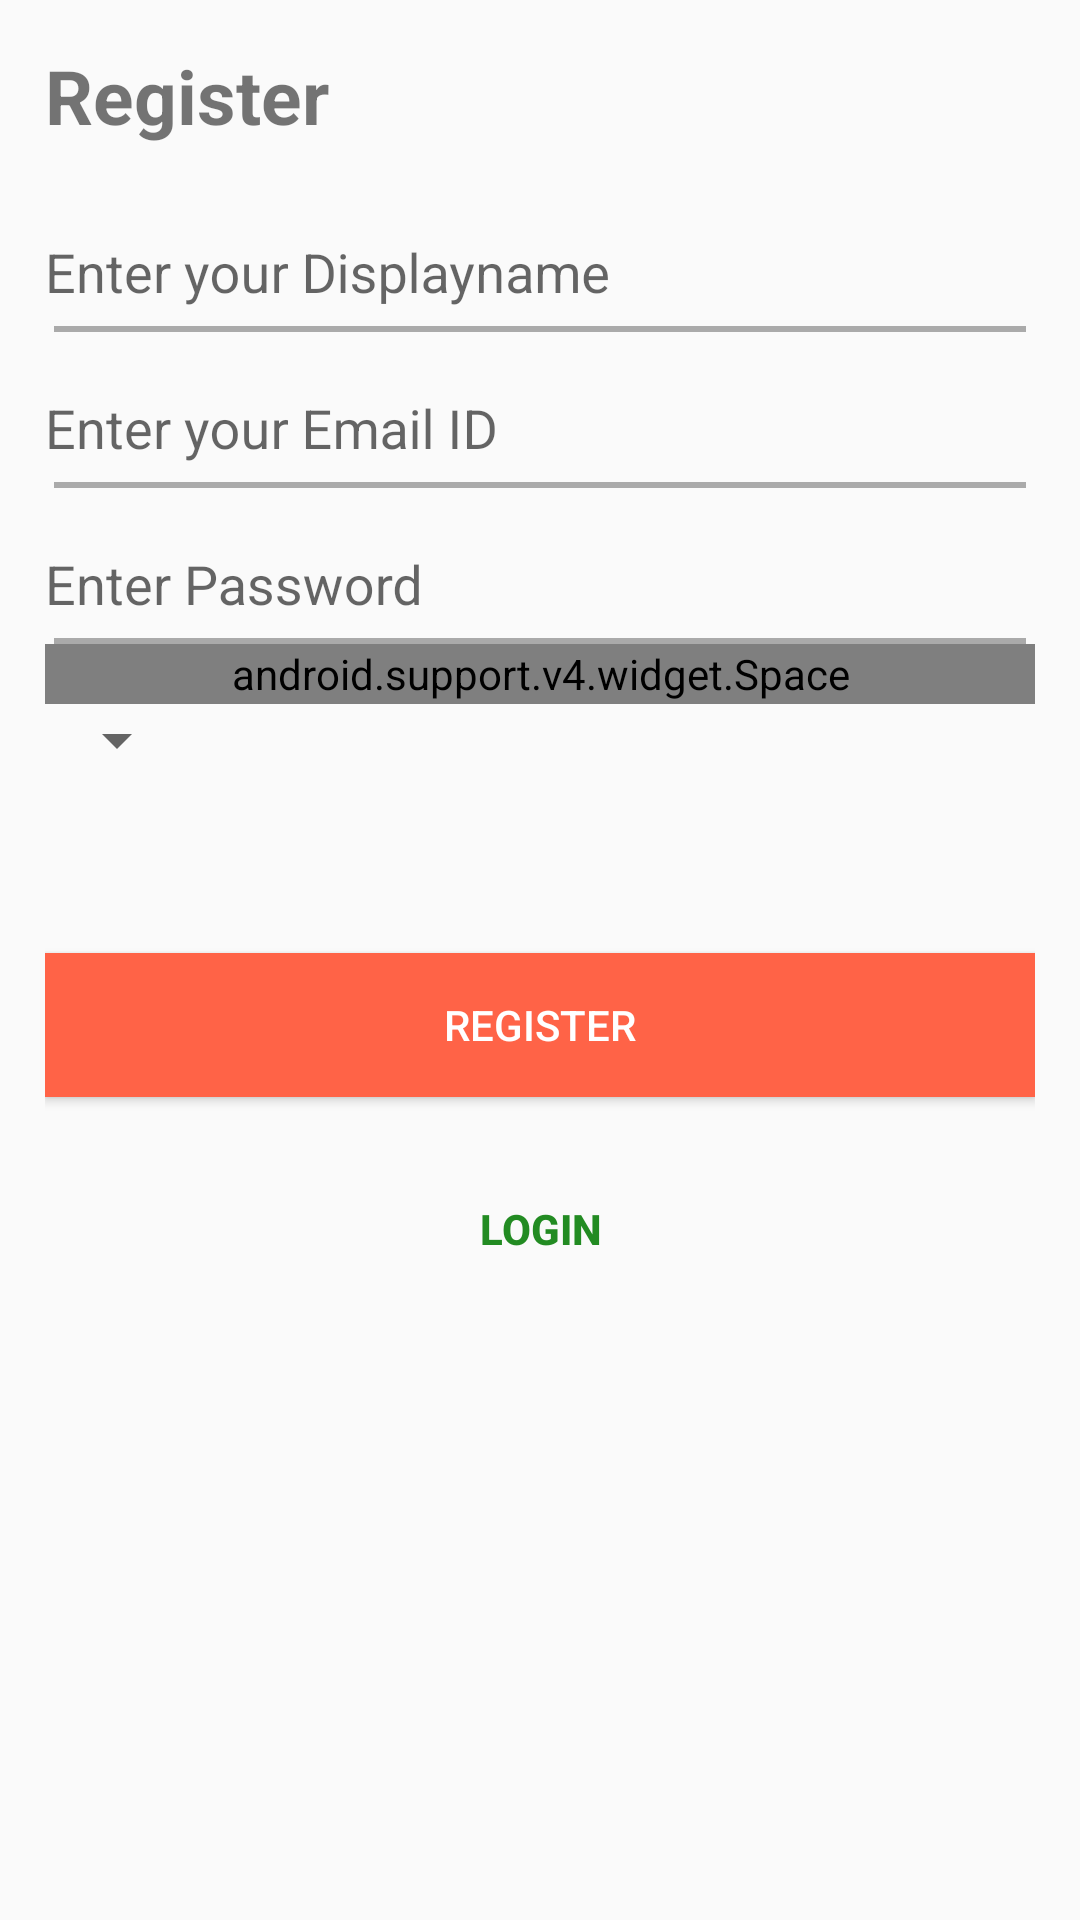

Android layout source for this screen:
<!-- AndroidManifest.xml: application theme AppTheme -->
<!-- res/layout/register.xml -->
<?xml version="1.0" encoding="utf-8"?>
<ScrollView xmlns:android="http://schemas.android.com/apk/res/android"
    android:layout_width="fill_parent"
    android:layout_height="fill_parent">

    <LinearLayout
        android:layout_width="fill_parent"
        android:layout_height="wrap_content"
        android:orientation="vertical"
        android:padding="15dip">

        

        <TextView
            android:layout_width="fill_parent"
            android:layout_height="wrap_content"
            android:layout_marginBottom="10dip"
            android:text="Register"
            android:textSize="25sp"
            android:textStyle="bold" />

        
        <android.support.design.widget.TextInputLayout
            android:id="@+id/name_layout"
            android:layout_width="match_parent"
            android:layout_height="45dp"
            android:gravity="bottom">

            <EditText
                android:id="@+id/registerName"
                android:layout_width="fill_parent"
                android:layout_height="wrap_content"
                android:background="#00000000"
                android:hint="Enter your Displayname" />
        </android.support.design.widget.TextInputLayout>

        <FrameLayout
            android:layout_width="wrap_content"
            android:layout_height="wrap_content"
            android:layout_marginLeft="3dp"
            android:layout_marginRight="3dp"
            android:layout_marginTop="5dp">

            <View
                android:id="@+id/view_name"
                android:layout_width="wrap_content"
                android:layout_height="2dp"
                android:background="#aaaaaa" />

            <View
                android:id="@+id/second_view_name"
                android:layout_width="match_parent"
                android:layout_height="2dp"
                android:background="#E74C3C"
                android:visibility="invisible" />
        </FrameLayout>

        

        <android.support.design.widget.TextInputLayout
            android:id="@+id/email_layout"
            android:layout_width="match_parent"
            android:layout_height="45dp"
            android:gravity="bottom">

            <EditText
                android:id="@+id/registerEmail"
                android:layout_width="fill_parent"
                android:layout_height="wrap_content"
                android:background="#00000000"
                android:hint="Enter your Email ID"
                android:inputType="textEmailAddress" />
        </android.support.design.widget.TextInputLayout>

        <FrameLayout
            android:layout_width="wrap_content"
            android:layout_height="wrap_content"
            android:layout_marginLeft="3dp"
            android:layout_marginRight="3dp"
            android:layout_marginTop="5dp">

            <View
                android:id="@+id/view_email"
                android:layout_width="wrap_content"
                android:layout_height="2dp"
                android:background="#aaaaaa" />

            <View
                android:id="@+id/second_view_email"
                android:layout_width="match_parent"
                android:layout_height="2dp"
                android:background="#E74C3C"
                android:visibility="invisible" />
        </FrameLayout>
        

        <android.support.design.widget.TextInputLayout
            android:id="@+id/password_layout"
            android:layout_width="match_parent"
            android:layout_height="45dp"
            android:gravity="bottom">

            <EditText
                android:id="@+id/registerPassword"
                android:layout_width="fill_parent"
                android:layout_height="wrap_content"
                android:background="#00000000"
                android:hint="Enter Password"
                android:inputType="textPassword" />
        </android.support.design.widget.TextInputLayout>

        <FrameLayout
            android:layout_width="wrap_content"
            android:layout_height="wrap_content"
            android:layout_marginLeft="3dp"
            android:layout_marginRight="3dp"
            android:layout_marginTop="5dp">

            <View
                android:id="@+id/view_password"
                android:layout_width="wrap_content"
                android:layout_height="2dp"
                android:background="#aaaaaa" />

            <View
                android:id="@+id/second_view_password"
                android:layout_width="match_parent"
                android:layout_height="2dp"
                android:background="#E74C3C"
                android:visibility="invisible" />
        </FrameLayout>

        <android.support.v4.widget.Space
            android:layout_width="fill_parent"
            android:layout_height="20dp" />

        <Spinner
            android:id="@+id/department"
            android:layout_width="wrap_content"
            android:layout_height="wrap_content" />

        
        <TextView
            android:id="@+id/register_error"
            android:layout_width="fill_parent"
            android:layout_height="wrap_content"
            android:gravity="center"
            android:padding="10dip"
            android:textColor="#e30000"
            android:textStyle="bold" />

        <Button
            android:id="@+id/btnRegister"
            android:layout_width="fill_parent"
            android:layout_height="wrap_content"
            android:layout_marginTop="20dip"
            android:background="#ff6347"
            android:text="Register"
            android:textColor="#fff" />

        

        <Button
            android:id="@+id/btnLogin"
            android:layout_width="fill_parent"
            android:layout_height="wrap_content"
            android:layout_marginTop="20dip"
            android:background="@null"
            android:text="Login"
            android:textColor="#228b22"
            android:textStyle="bold" />
    </LinearLayout>

</ScrollView>
<!-- resources referenced by this layout -->
<resources>
  <style name="AppTheme" parent="Theme.AppCompat.Light.DarkActionBar">
          
          <item name="colorPrimary">@color/colorPrimary</item>
          <item name="colorPrimaryDark">@color/colorPrimaryDark</item>
          <item name="colorAccent">@color/colorAccent</item>
  
      </style>
  <color name="colorPrimary">#ff8c00</color>
  <color name="colorPrimaryDark">#df7300</color>
  <color name="colorAccent">#ee551d</color>
</resources>
